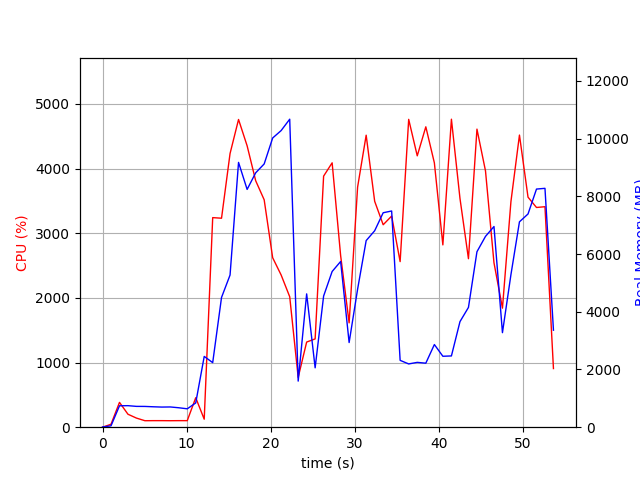

Source data for this figure (header and first rows):
elapsed_time, nproc, cpu, mem_real, mem_virtual
4.00543212890625e-05, 1, 0.0, 6.98, 3186
1.007, 2, 45.7, 47.91, 3330
2.015, 1, 383.8, 742.3, 4704
3.023, 1, 200.5, 746.3, 4704
4.03, 1, 140.9, 721.8, 4704
5.038, 1, 100.2, 719.9, 4704
6.045, 1, 101.3, 707.5, 4704
7.052, 1, 101.3, 697.6, 4704
8.059, 1, 100.3, 701.6, 4704
9.066, 1, 101.3, 673.7, 4704
10.07, 1, 101.2, 637.3, 4704
11.08, 1, 455.4, 840.5, 5474
12.09, 1, 123.8, 2453, 10106
13.1, 1, 3241, 2237, 10106
14.15, 1, 3232, 4497, 11996
15.16, 1, 4231, 5273, 11996
16.17, 1, 4758, 9178, 19842
17.19, 1, 4351, 8242, 19842
18.21, 1, 3811, 8817, 20032
19.22, 1, 3517, 9124, 20166
20.23, 1, 2620, 10024, 20166
21.24, 1, 2354, 10281, 20166
22.26, 1, 2017, 10675, 20166
23.26, 1, 770.3, 1598, 20246
24.27, 1, 1317, 4621, 25371
25.28, 1, 1366, 2058, 26491
26.29, 1, 3883, 4546, 27842
27.3, 1, 4088, 5396, 28489
28.31, 1, 2654, 5743, 28489
29.32, 1, 1614, 2934, 28601
30.33, 1, 3713, 4784, 28601
31.35, 1, 4515, 6467, 29154
32.36, 1, 3493, 6809, 29154
33.37, 1, 3131, 7433, 29154
34.38, 1, 3265, 7493, 29154
35.39, 1, 2561, 2317, 27106
36.41, 1, 4760, 2193, 27106
37.42, 1, 4196, 2247, 27106
38.44, 1, 4645, 2219, 27106
39.46, 1, 4087, 2865, 31202
40.47, 1, 2819, 2458, 32227
41.49, 1, 4763, 2470, 32227
42.51, 1, 3537, 3659, 35299
43.51, 1, 2606, 4151, 33251
44.52, 1, 4609, 6082, 33454
45.54, 1, 3963, 6614, 33454
46.55, 1, 2542, 6955, 33454
47.56, 1, 1841, 3276, 33454
48.56, 1, 3488, 5287, 33454
49.58, 1, 4517, 7118, 33740
50.6, 1, 3557, 7390, 33740
51.6, 1, 3398, 8253, 33740
52.61, 1, 3410, 8279, 33740
53.62, 1, 906.8, 3361, 33868
